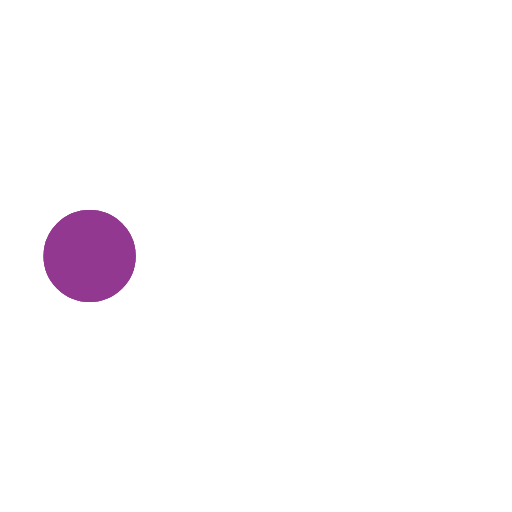
t = 0.00 s
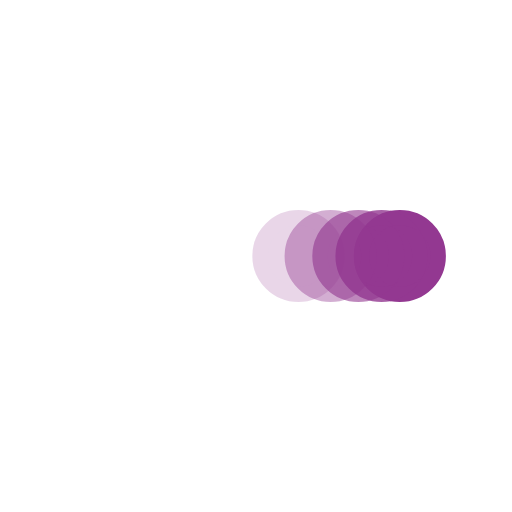
t = 0.41 s
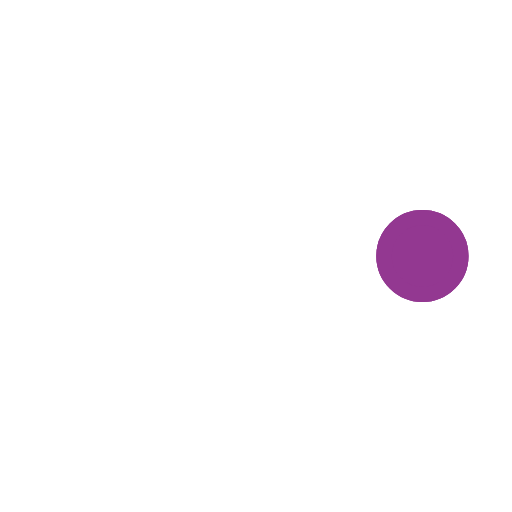
t = 0.79 s
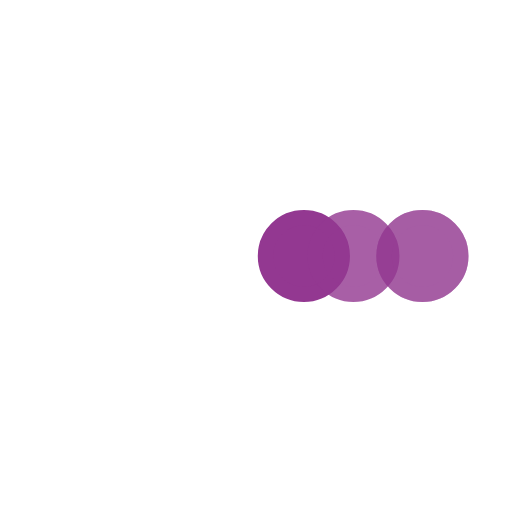
t = 1.20 s
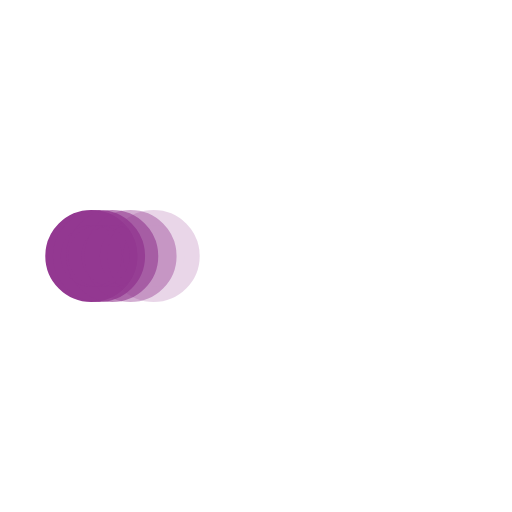
t = 1.61 s
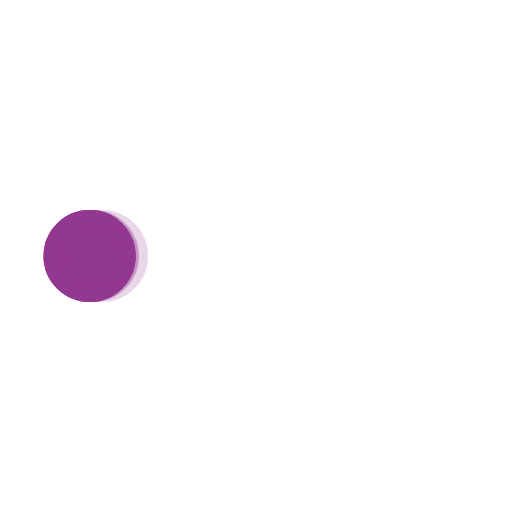
t = 1.75 s

The animated SVG that drew these frames (rendered in a browser with its animation timeline set to each time). Animation: 5 SMIL elements (animate=5); one cycle of 2.40 s, repeats indefinitely.

﻿<svg xmlns='http://www.w3.org/2000/svg' viewBox='0 0 200 200'><circle fill='#933891' stroke='#933891' stroke-width='6' r='15' cx='35' cy='100'><animate attributeName='cx' calcMode='spline' dur='2.2' values='35;165;165;35;35' keySplines='0 .1 .5 1;0 .1 .5 1;0 .1 .5 1;0 .1 .5 1' repeatCount='indefinite' begin='0'></animate></circle><circle fill='#933891' stroke='#933891' stroke-width='6' opacity='.8' r='15' cx='35' cy='100'><animate attributeName='cx' calcMode='spline' dur='2.2' values='35;165;165;35;35' keySplines='0 .1 .5 1;0 .1 .5 1;0 .1 .5 1;0 .1 .5 1' repeatCount='indefinite' begin='0.05'></animate></circle><circle fill='#933891' stroke='#933891' stroke-width='6' opacity='.6' r='15' cx='35' cy='100'><animate attributeName='cx' calcMode='spline' dur='2.2' values='35;165;165;35;35' keySplines='0 .1 .5 1;0 .1 .5 1;0 .1 .5 1;0 .1 .5 1' repeatCount='indefinite' begin='.1'></animate></circle><circle fill='#933891' stroke='#933891' stroke-width='6' opacity='.4' r='15' cx='35' cy='100'><animate attributeName='cx' calcMode='spline' dur='2.2' values='35;165;165;35;35' keySplines='0 .1 .5 1;0 .1 .5 1;0 .1 .5 1;0 .1 .5 1' repeatCount='indefinite' begin='.15'></animate></circle><circle fill='#933891' stroke='#933891' stroke-width='6' opacity='.2' r='15' cx='35' cy='100'><animate attributeName='cx' calcMode='spline' dur='2.2' values='35;165;165;35;35' keySplines='0 .1 .5 1;0 .1 .5 1;0 .1 .5 1;0 .1 .5 1' repeatCount='indefinite' begin='.2'></animate></circle></svg>